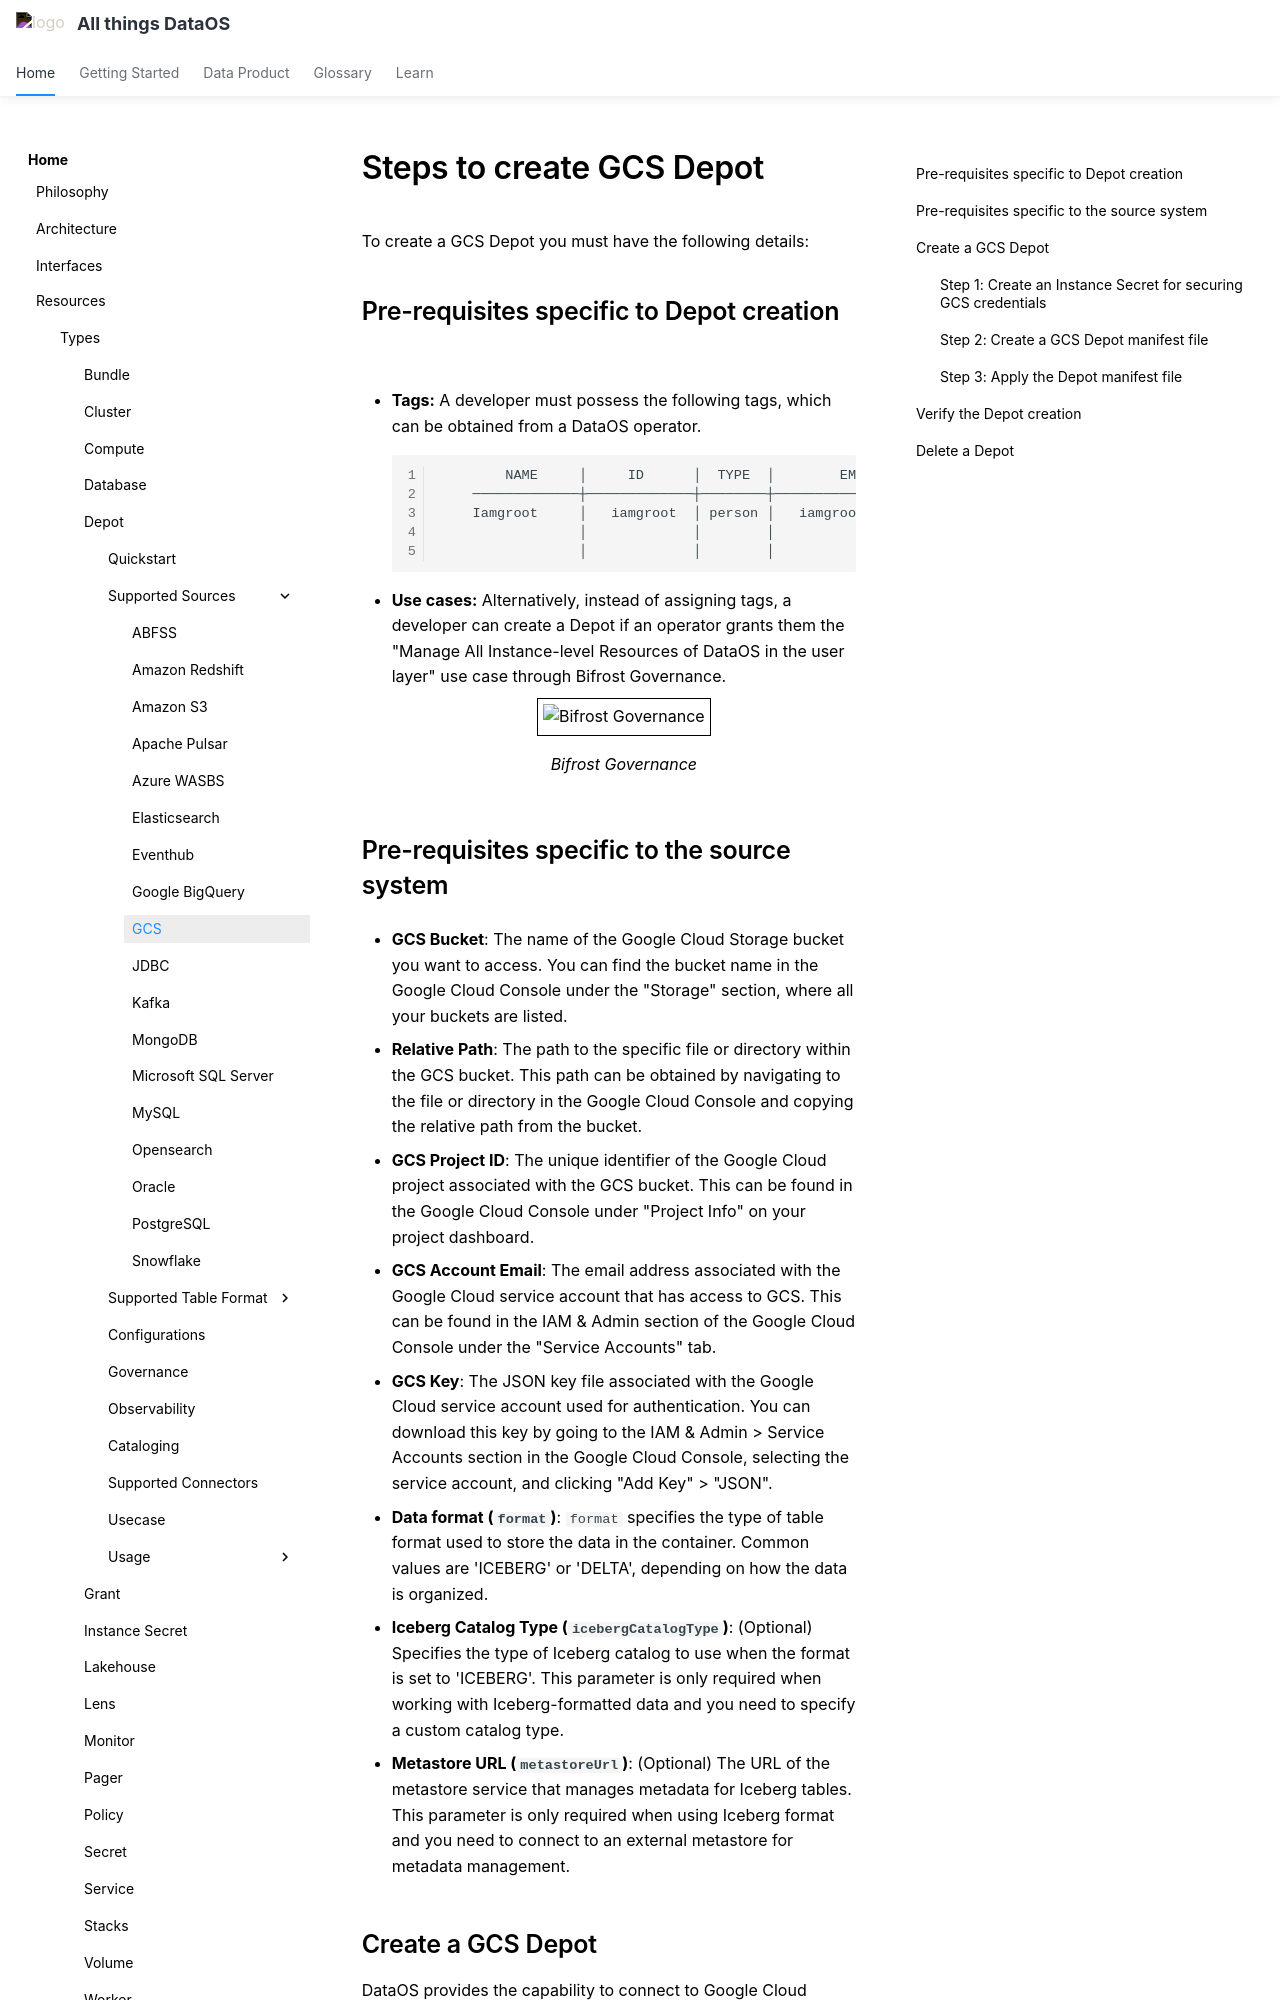

repository: moderndatacompany/dataos.info · page: resources/depot/create_depot/gcs/index.html · generator: mkdocs

---
title: GCS
search:
  boost: 3
---

# Steps to create GCS Depot


To create a GCS Depot you must have the following details:

## Pre-requisites specific to Depot creation

- **Tags:** A developer must possess the following tags, which can be obtained from a DataOS operator.

    ```bash
            NAME     │     ID      │  TYPE  │        EMAIL         │              TAGS               
        ─────────────┼─────────────┼────────┼──────────────────────┼─────────────────────────────────
        Iamgroot     │   iamgroot  │ person │   iamgroot@tmdc.io   │ roles:id:data-dev,                            
                     │             │        │                      │ roles:id:user,                  
                     │             │        │                      │ users:id:iamgroot  
    ```

- **Use cases:** Alternatively, instead of assigning tags, a developer can create a Depot if an operator grants them the "Manage All Instance-level Resources of DataOS in the user layer" use case through Bifrost Governance.

    <center>
    <img src="/resources/depot/usecase2.png" alt="Bifrost Governance" style="width:60rem; border: 1px solid black; padding: 5px;" />
    <figcaption><i>Bifrost Governance</i></figcaption>
    </center>
